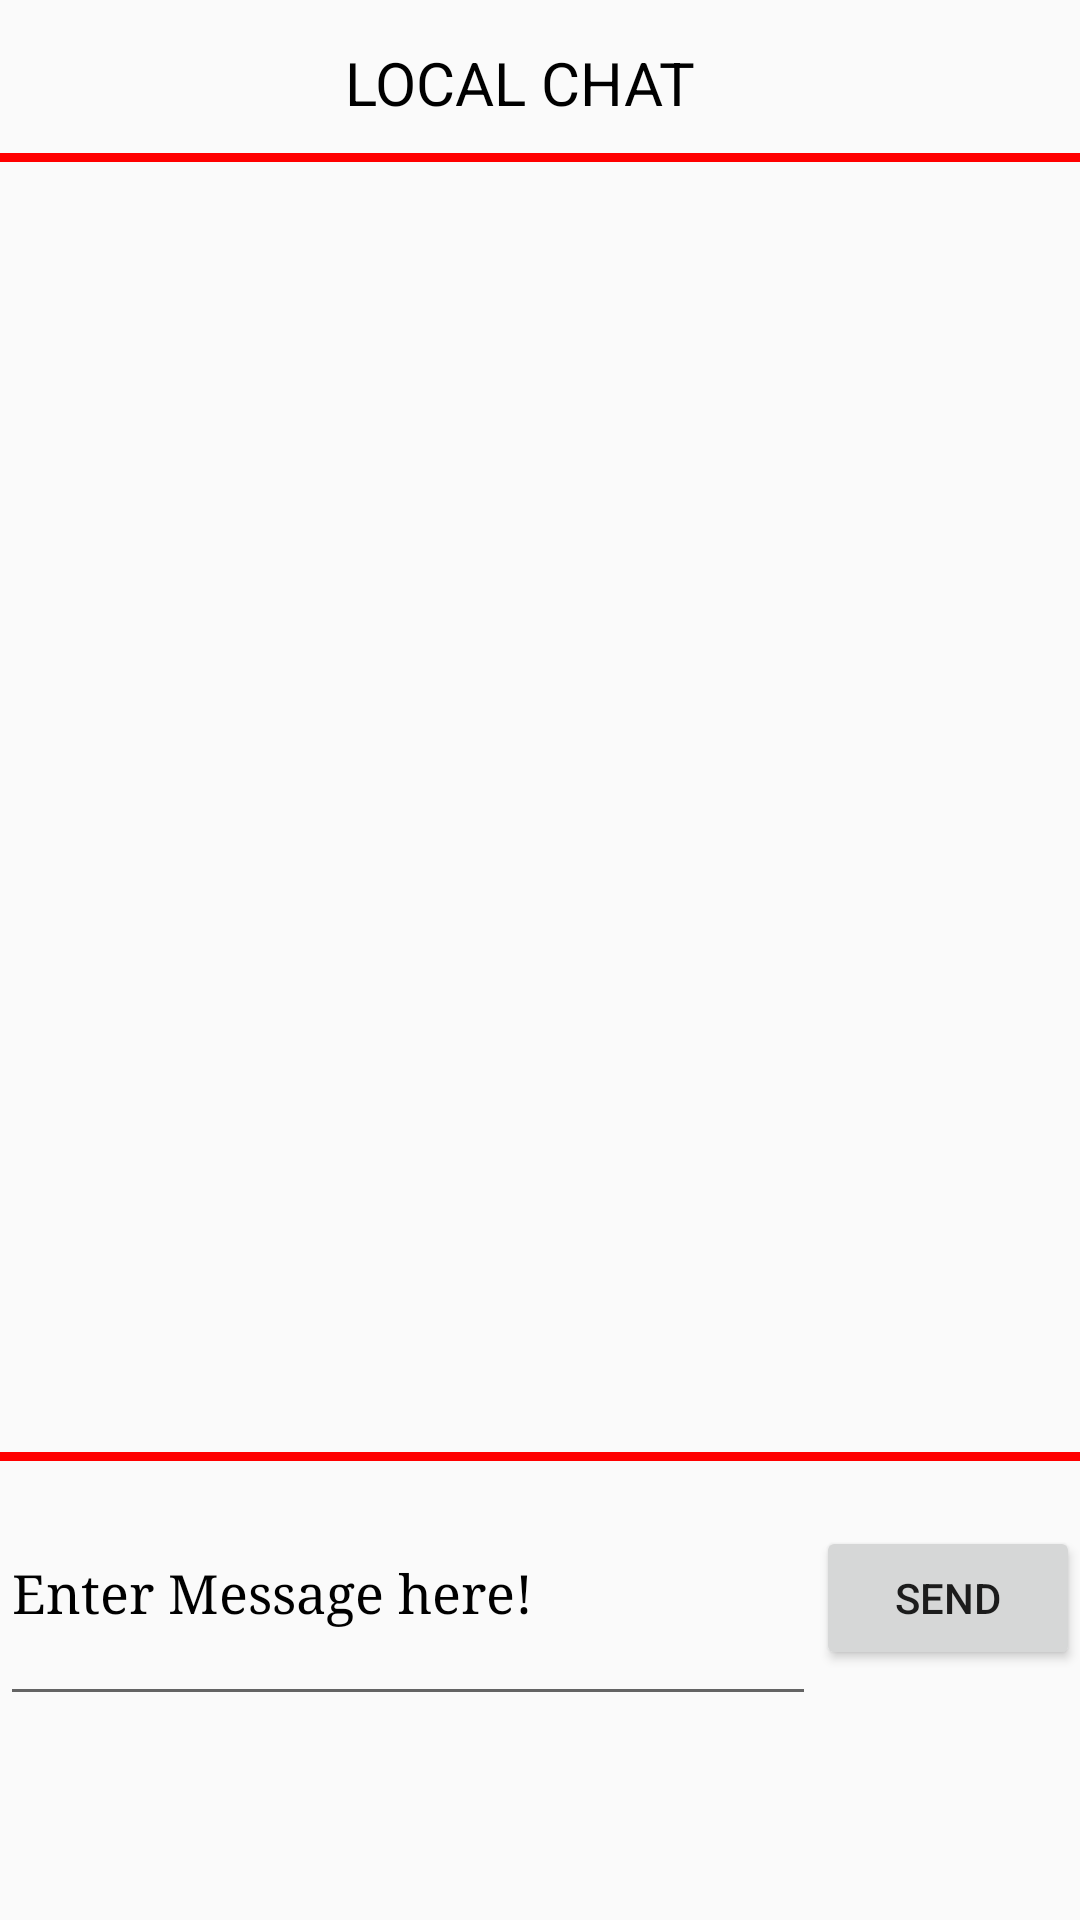

Write the Android layout XML for this screen, with the resource values it uses.
<!-- AndroidManifest.xml: application theme AppTheme.NoActionBar -->
<!-- res/layout/activity_chat.xml -->
<?xml version="1.0" encoding="utf-8"?>
<LinearLayout
    xmlns:android="http://schemas.android.com/apk/res/android"
    android:layout_width="fill_parent"
    android:layout_height="wrap_content"
    android:orientation="vertical" >

    <TextView
        android:id="@+id/textView1"
        android:layout_width="wrap_content"
        android:layout_height="wrap_content"
        android:layout_alignParentStart="true"
        android:layout_alignParentLeft="true"
        android:layout_alignParentTop="true"
        android:layout_marginStart="115dp"
        android:layout_marginLeft="115dp"
        android:layout_marginTop="14dp"
        android:layout_marginBottom="10dp"
        android:text="LOCAL CHAT"
        android:textSize="20dp"
        android:textColor="#000"/>

    <View
        android:layout_height="3dip"
        android:layout_width="match_parent"
        android:background="#ff0000" />

    <ScrollView
        android:layout_width="match_parent"
        android:layout_height="430dp"
        android:fitsSystemWindows="true">

        <ListView
            android:id="@+id/records_view_ts"
            android:layout_width="match_parent"
            android:layout_height="420dp">
        </ListView>

    </ScrollView>

    <View
        android:layout_height="3dip"
        android:layout_width="match_parent"
        android:background="#ff0000" />

    <LinearLayout
        android:layout_width="match_parent"
        android:layout_height="wrap_content"
        android:orientation="horizontal">

        <EditText
            android:id="@+id/tbl_teamstatus_name"
            android:layout_width="260dp"
            android:layout_height="85dp"
            android:layout_weight="1"
            android:fontFamily="serif"
            android:text="Enter Message here!"
            android:textColor="#000" />

        <Button
            android:id="@+id/btn_send"
            android:layout_width="wrap_content"
            android:layout_height="wrap_content"
            android:text="Send" />

    </LinearLayout>


</LinearLayout>
<!-- resources referenced by this layout -->
<resources>
  <style name="AppTheme.NoActionBar" parent="Theme.AppCompat.Light.DarkActionBar">
          <item name="android:windowContentTransitions">true</item>
          <item name="android:windowAllowEnterTransitionOverlap">true</item>
          <item name="android:windowAllowReturnTransitionOverlap">true</item>
          <item name="android:windowSharedElementEnterTransition">@android:transition/move</item>
          <item name="android:windowSharedElementExitTransition">@android:transition/move</item>
          <item name="windowActionBar">false</item>
          <item name="windowNoTitle">true</item>
      </style>
</resources>
